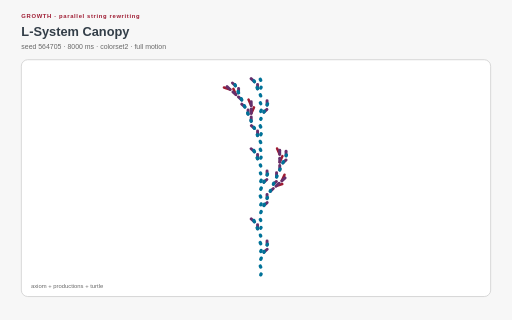
t = 0.00 s
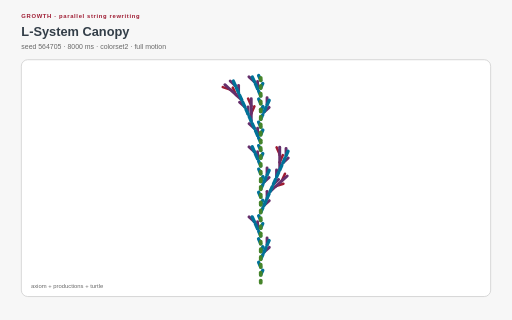
t = 0.71 s
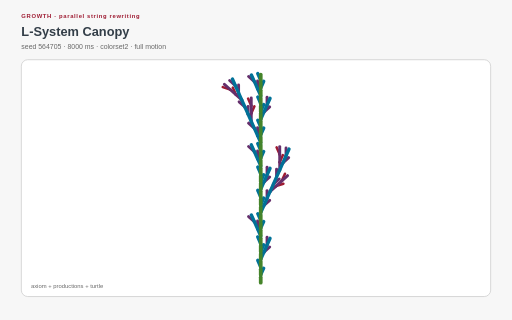
t = 1.33 s
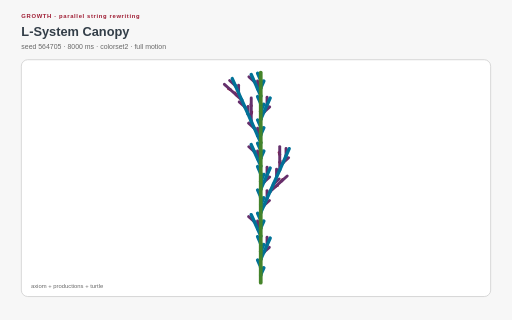
t = 2.03 s
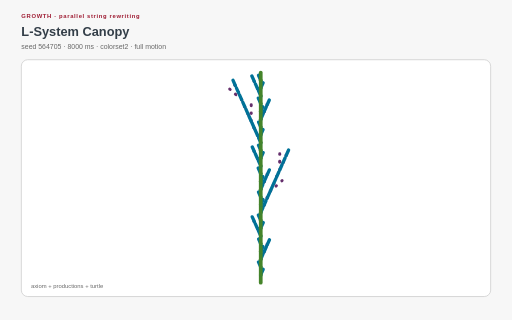
t = 2.71 s
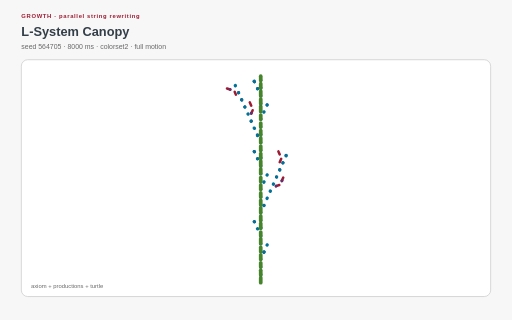
t = 3.33 s

The animated SVG that drew these frames (rendered in a browser with its animation timeline set to each time). Animation: 17 CSS @keyframes rules; one cycle of 4.07 s, repeats indefinitely.

<?xml version="1.0" encoding="UTF-8"?>
<svg xmlns="http://www.w3.org/2000/svg" xmlns:xlink="http://www.w3.org/1999/xlink" viewBox="0 0 960 600" width="960" height="600" role="img" aria-labelledby="lsystem-canopy-title lsystem-canopy-desc" data-procedural-svg-version="1" data-pattern-id="procedural-svg-lsystem-canopy" data-example-id="lsystem-canopy" data-family="growth" data-renderer="growth" data-variant="0" data-pattern-revision="1" data-seed="564705" data-palette="colorset2" data-motion="full" data-motion-engine="css" data-duration-ms="8000" data-loop="true" data-loop-contract="master-phase" data-reduced-motion-fallback="layered" data-driver="grammar expansion + CSS" data-technique="parallel string rewriting" data-deterministic="true" data-standalone="true" data-parameter-values="{}" data-parameter-hash="213cfd8ebe7591945b06ebc48204d516bfba3d3d1ce5e3cd143cf877794f36e7">
  <title id="lsystem-canopy-title">L-System Canopy</title>
  <desc id="lsystem-canopy-desc">A deterministic grammar expands into turtle commands and reveals a recursive plant canopy by depth. Deterministic seed 564705; full motion.</desc>

  <style>:root{color-scheme:light}
*{box-sizing:border-box}
.psvg-panel{fill:#ffffff;stroke:#cfcfcf;stroke-width:1.5}
.psvg-guide{fill:none;stroke:#cfcfcf;stroke-width:2}
.psvg-title{font:700 24px Arial,sans-serif;fill:#333e48}
.psvg-subtitle{font:13px Arial,sans-serif;fill:#696969}
.psvg-kicker{font:700 11px Arial,sans-serif;letter-spacing:1.222px;fill:#9e1b32}
.psvg-label{font:600 13px Arial,sans-serif;fill:#333e48}
.psvg-node-label{font:700 10px Arial,sans-serif;fill:#ffffff;pointer-events:none}
.psvg-note{font:11px Arial,sans-serif;fill:#696969}
.psvg-cell,.psvg-art circle,.psvg-art rect,.psvg-art path,.psvg-art polygon{transform-box:fill-box;transform-origin:center}
.psvg-reduced-layer{display:none}

@keyframes psvg-wave{0%,100%{transform:scale(.72);opacity:.42}50%{transform:scale(1.28);opacity:1}}
@keyframes psvg-travel{0%,100%{transform:translateX(0)}50%{transform:translateX(var(--psvg-distance))}}
@keyframes psvg-travel-overshoot{0%,100%{transform:translateX(0)}8%,92%{transform:translateX(-14px)}45%,55%{transform:translateX(calc(var(--psvg-distance) + 18px))}50%{transform:translateX(var(--psvg-distance))}}
@keyframes psvg-travel-asymmetric{0%,100%{transform:translateX(0)}28%,66%{transform:translateX(var(--psvg-distance))}}
@keyframes psvg-crossfade-a{0%,100%{opacity:.18;transform:scale(.86)}50%{opacity:.78;transform:scale(1.06)}}
@keyframes psvg-crossfade-b{0%,100%{opacity:.78;transform:scale(1.06)}50%{opacity:.18;transform:scale(.86)}}
@keyframes psvg-parallax{0%,100%{transform:translateX(calc(var(--psvg-shift)*-1))}50%{transform:translateX(var(--psvg-shift))}}
@keyframes psvg-draw{0%,10%,100%{stroke-dasharray:1;stroke-dashoffset:1}55%,78%{stroke-dasharray:1;stroke-dashoffset:0}}
@keyframes psvg-conveyor{to{stroke-dashoffset:-1}}
@keyframes psvg-trim{0%{stroke-dasharray:.16 .84;stroke-dashoffset:.2}100%{stroke-dasharray:.16 .84;stroke-dashoffset:-.8}}
@keyframes psvg-ribbon{0%,100%{transform:translateX(-9px);opacity:.4}50%{transform:translateX(9px);opacity:.9}}
@keyframes psvg-contour{0%,100%{transform:scale(.88);opacity:.18}50%{transform:scale(1.1);opacity:.62}}
@keyframes psvg-cell-state{0%,100%{opacity:.28}50%{opacity:.95}}
@keyframes psvg-rd{0%,100%{opacity:.35}50%{opacity:1}}
@keyframes psvg-seed{0%,8%,100%{transform:scale(.35);opacity:.25}48%,78%{transform:scale(1);opacity:1}}
@keyframes psvg-tile-wave{0%,100%{transform:scale(.72) rotate(0deg);opacity:.32}50%{transform:scale(1.12) rotate(45deg);opacity:.92}}
@keyframes psvg-state-card{0%,18%,100%{opacity:.38;transform:scale(.94)}35%,58%{opacity:1;transform:scale(1.08)}75%{opacity:.62;transform:scale(1)}}

@media(prefers-reduced-motion:reduce){.psvg-motion-layer{display:none!important}.psvg-reduced-layer{display:inline!important}*{animation:none!important}}</style>
  <rect width="960" height="600" fill="#f7f7f7"/>
  <text class="psvg-kicker" x="40" y="34">GROWTH · parallel string rewriting</text>
  <text class="psvg-title" x="40" y="68">L-System Canopy</text>
  <text class="psvg-subtitle" x="40" y="92">seed 564705 · 8000 ms · colorset2 · full motion</text>
  <g class="psvg-motion-layer" data-motion-layer="animated"><rect class="psvg-panel" x="40" y="112" width="880" height="444" rx="12"/><g class="psvg-art" data-role="procedural-art"><path d="M 488.881 530 L 488.881 515.407" pathLength="1" stroke="#45842a" stroke-width="7" stroke-linecap="round" style="animation:psvg-draw 4000ms ease-out 0ms infinite both"/><path d="M 488.881 515.407 L 494.816 502.076" pathLength="1" stroke="#007298" stroke-width="6.25" stroke-linecap="round" style="animation:psvg-draw 4000ms ease-out -534ms infinite both"/><path d="M 488.881 515.407 L 488.881 500.815" pathLength="1" stroke="#45842a" stroke-width="7" stroke-linecap="round" style="animation:psvg-draw 4000ms ease-out -28ms infinite both"/><path d="M 488.881 500.815 L 482.945 487.484" pathLength="1" stroke="#007298" stroke-width="6.25" stroke-linecap="round" style="animation:psvg-draw 4000ms ease-out -562ms infinite both"/><path d="M 488.881 500.815 L 488.881 486.222" pathLength="1" stroke="#45842a" stroke-width="7" stroke-linecap="round" style="animation:psvg-draw 4000ms ease-out -56ms infinite both"/><path d="M 488.881 486.222 L 494.816 472.891" pathLength="1" stroke="#007298" stroke-width="6.25" stroke-linecap="round" style="animation:psvg-draw 4000ms ease-out -590ms infinite both"/><path d="M 494.816 472.891 L 505.66 463.127" pathLength="1" stroke="#652f6c" stroke-width="5.5" stroke-linecap="round" style="animation:psvg-draw 4000ms ease-out -1124ms infinite both"/><path d="M 494.816 472.891 L 500.751 459.56" pathLength="1" stroke="#007298" stroke-width="6.25" stroke-linecap="round" style="animation:psvg-draw 4000ms ease-out -520ms infinite both"/><path d="M 500.751 459.56 L 500.751 444.968" pathLength="1" stroke="#652f6c" stroke-width="5.5" stroke-linecap="round" style="animation:psvg-draw 4000ms ease-out -1054ms infinite both"/><path d="M 500.751 459.56 L 506.687 446.229" pathLength="1" stroke="#007298" stroke-width="6.25" stroke-linecap="round" style="animation:psvg-draw 4000ms ease-out -548ms infinite both"/><path d="M 488.881 486.222 L 488.881 471.63" pathLength="1" stroke="#45842a" stroke-width="7" stroke-linecap="round" style="animation:psvg-draw 4000ms ease-out -42ms infinite both"/><path d="M 488.881 471.63 L 494.816 458.299" pathLength="1" stroke="#007298" stroke-width="6.25" stroke-linecap="round" style="animation:psvg-draw 4000ms ease-out -576ms infinite both"/><path d="M 488.881 471.63 L 488.881 457.037" pathLength="1" stroke="#45842a" stroke-width="7" stroke-linecap="round" style="animation:psvg-draw 4000ms ease-out -70ms infinite both"/><path d="M 488.881 457.037 L 482.945 443.706" pathLength="1" stroke="#007298" stroke-width="6.25" stroke-linecap="round" style="animation:psvg-draw 4000ms ease-out -604ms infinite both"/><path d="M 488.881 457.037 L 488.881 442.444" pathLength="1" stroke="#45842a" stroke-width="7" stroke-linecap="round" style="animation:psvg-draw 4000ms ease-out 0ms infinite both"/><path d="M 488.881 442.444 L 482.945 429.113" pathLength="1" stroke="#007298" stroke-width="6.25" stroke-linecap="round" style="animation:psvg-draw 4000ms ease-out -534ms infinite both"/><path d="M 482.945 429.113 L 482.945 414.521" pathLength="1" stroke="#652f6c" stroke-width="5.5" stroke-linecap="round" style="animation:psvg-draw 4000ms ease-out -1068ms infinite both"/><path d="M 482.945 429.113 L 477.01 415.782" pathLength="1" stroke="#007298" stroke-width="6.25" stroke-linecap="round" style="animation:psvg-draw 4000ms ease-out -562ms infinite both"/><path d="M 477.01 415.782 L 466.165 406.018" pathLength="1" stroke="#652f6c" stroke-width="5.5" stroke-linecap="round" style="animation:psvg-draw 4000ms ease-out -1096ms infinite both"/><path d="M 477.01 415.782 L 471.075 402.451" pathLength="1" stroke="#007298" stroke-width="6.25" stroke-linecap="round" style="animation:psvg-draw 4000ms ease-out -590ms infinite both"/><path d="M 488.881 442.444 L 488.881 427.852" pathLength="1" stroke="#45842a" stroke-width="7" stroke-linecap="round" style="animation:psvg-draw 4000ms ease-out -84ms infinite both"/><path d="M 488.881 427.852 L 494.816 414.521" pathLength="1" stroke="#007298" stroke-width="6.25" stroke-linecap="round" style="animation:psvg-draw 4000ms ease-out -520ms infinite both"/><path d="M 488.881 427.852 L 488.881 413.259" pathLength="1" stroke="#45842a" stroke-width="7" stroke-linecap="round" style="animation:psvg-draw 4000ms ease-out -14ms infinite both"/><path d="M 488.881 413.259 L 482.945 399.928" pathLength="1" stroke="#007298" stroke-width="6.25" stroke-linecap="round" style="animation:psvg-draw 4000ms ease-out -548ms infinite both"/><path d="M 488.881 413.259 L 488.881 398.667" pathLength="1" stroke="#45842a" stroke-width="7" stroke-linecap="round" style="animation:psvg-draw 4000ms ease-out -42ms infinite both"/><path d="M 488.881 398.667 L 494.816 385.336" pathLength="1" stroke="#007298" stroke-width="6.25" stroke-linecap="round" style="animation:psvg-draw 4000ms ease-out -576ms infinite both"/><path d="M 494.816 385.336 L 505.66 375.571" pathLength="1" stroke="#652f6c" stroke-width="5.5" stroke-linecap="round" style="animation:psvg-draw 4000ms ease-out -1110ms infinite both"/><path d="M 494.816 385.336 L 500.751 372.005" pathLength="1" stroke="#007298" stroke-width="6.25" stroke-linecap="round" style="animation:psvg-draw 4000ms ease-out -604ms infinite both"/><path d="M 500.751 372.005 L 500.751 357.412" pathLength="1" stroke="#652f6c" stroke-width="5.5" stroke-linecap="round" style="animation:psvg-draw 4000ms ease-out -1040ms infinite both"/><path d="M 500.751 372.005 L 506.687 358.674" pathLength="1" stroke="#007298" stroke-width="6.25" stroke-linecap="round" style="animation:psvg-draw 4000ms ease-out -534ms infinite both"/><path d="M 506.687 358.674 L 517.531 348.909" pathLength="1" stroke="#652f6c" stroke-width="5.5" stroke-linecap="round" style="animation:psvg-draw 4000ms ease-out -1068ms infinite both"/><path d="M 517.531 348.909 L 531.409 344.4" pathLength="1" stroke="#9e1b32" stroke-width="4.75" stroke-linecap="round" style="animation:psvg-draw 4000ms ease-out -1602ms infinite both"/><path d="M 517.531 348.909 L 528.375 339.145" pathLength="1" stroke="#652f6c" stroke-width="5.5" stroke-linecap="round" style="animation:psvg-draw 4000ms ease-out -1096ms infinite both"/><path d="M 528.375 339.145 L 534.311 325.814" pathLength="1" stroke="#9e1b32" stroke-width="4.75" stroke-linecap="round" style="animation:psvg-draw 4000ms ease-out -1630ms infinite both"/><path d="M 528.375 339.145 L 539.22 329.381" pathLength="1" stroke="#652f6c" stroke-width="5.5" stroke-linecap="round" style="animation:psvg-draw 4000ms ease-out -1124ms infinite both"/><path d="M 506.687 358.674 L 512.622 345.343" pathLength="1" stroke="#007298" stroke-width="6.25" stroke-linecap="round" style="animation:psvg-draw 4000ms ease-out -520ms infinite both"/><path d="M 512.622 345.343 L 523.466 335.578" pathLength="1" stroke="#652f6c" stroke-width="5.5" stroke-linecap="round" style="animation:psvg-draw 4000ms ease-out -1054ms infinite both"/><path d="M 512.622 345.343 L 518.557 332.012" pathLength="1" stroke="#007298" stroke-width="6.25" stroke-linecap="round" style="animation:psvg-draw 4000ms ease-out -548ms infinite both"/><path d="M 518.557 332.012 L 518.557 317.419" pathLength="1" stroke="#652f6c" stroke-width="5.5" stroke-linecap="round" style="animation:psvg-draw 4000ms ease-out -1082ms infinite both"/><path d="M 518.557 332.012 L 524.493 318.681" pathLength="1" stroke="#007298" stroke-width="6.25" stroke-linecap="round" style="animation:psvg-draw 4000ms ease-out -576ms infinite both"/><path d="M 524.493 318.681 L 524.493 304.088" pathLength="1" stroke="#652f6c" stroke-width="5.5" stroke-linecap="round" style="animation:psvg-draw 4000ms ease-out -1110ms infinite both"/><path d="M 524.493 304.088 L 530.428 290.757" pathLength="1" stroke="#9e1b32" stroke-width="4.75" stroke-linecap="round" style="animation:psvg-draw 4000ms ease-out -1644ms infinite both"/><path d="M 524.493 304.088 L 524.493 289.496" pathLength="1" stroke="#652f6c" stroke-width="5.5" stroke-linecap="round" style="animation:psvg-draw 4000ms ease-out -1040ms infinite both"/><path d="M 524.493 289.496 L 518.557 276.165" pathLength="1" stroke="#9e1b32" stroke-width="4.75" stroke-linecap="round" style="animation:psvg-draw 4000ms ease-out -1574ms infinite both"/><path d="M 524.493 289.496 L 524.493 274.903" pathLength="1" stroke="#652f6c" stroke-width="5.5" stroke-linecap="round" style="animation:psvg-draw 4000ms ease-out -1068ms infinite both"/><path d="M 524.493 318.681 L 530.428 305.35" pathLength="1" stroke="#007298" stroke-width="6.25" stroke-linecap="round" style="animation:psvg-draw 4000ms ease-out -562ms infinite both"/><path d="M 530.428 305.35 L 541.272 295.585" pathLength="1" stroke="#652f6c" stroke-width="5.5" stroke-linecap="round" style="animation:psvg-draw 4000ms ease-out -1096ms infinite both"/><path d="M 530.428 305.35 L 536.363 292.019" pathLength="1" stroke="#007298" stroke-width="6.25" stroke-linecap="round" style="animation:psvg-draw 4000ms ease-out -590ms infinite both"/><path d="M 536.363 292.019 L 536.363 277.426" pathLength="1" stroke="#652f6c" stroke-width="5.5" stroke-linecap="round" style="animation:psvg-draw 4000ms ease-out -1124ms infinite both"/><path d="M 536.363 292.019 L 542.299 278.688" pathLength="1" stroke="#007298" stroke-width="6.25" stroke-linecap="round" style="animation:psvg-draw 4000ms ease-out -520ms infinite both"/><path d="M 488.881 398.667 L 488.881 384.074" pathLength="1" stroke="#45842a" stroke-width="7" stroke-linecap="round" style="animation:psvg-draw 4000ms ease-out -14ms infinite both"/><path d="M 488.881 384.074 L 494.816 370.743" pathLength="1" stroke="#007298" stroke-width="6.25" stroke-linecap="round" style="animation:psvg-draw 4000ms ease-out -548ms infinite both"/><path d="M 488.881 384.074 L 488.881 369.481" pathLength="1" stroke="#45842a" stroke-width="7" stroke-linecap="round" style="animation:psvg-draw 4000ms ease-out -42ms infinite both"/><path d="M 488.881 369.481 L 482.945 356.15" pathLength="1" stroke="#007298" stroke-width="6.25" stroke-linecap="round" style="animation:psvg-draw 4000ms ease-out -576ms infinite both"/><path d="M 488.881 369.481 L 488.881 354.889" pathLength="1" stroke="#45842a" stroke-width="7" stroke-linecap="round" style="animation:psvg-draw 4000ms ease-out -70ms infinite both"/><path d="M 488.881 354.889 L 494.816 341.558" pathLength="1" stroke="#007298" stroke-width="6.25" stroke-linecap="round" style="animation:psvg-draw 4000ms ease-out -604ms infinite both"/><path d="M 494.816 341.558 L 505.66 331.794" pathLength="1" stroke="#652f6c" stroke-width="5.5" stroke-linecap="round" style="animation:psvg-draw 4000ms ease-out -1040ms infinite both"/><path d="M 494.816 341.558 L 500.751 328.227" pathLength="1" stroke="#007298" stroke-width="6.25" stroke-linecap="round" style="animation:psvg-draw 4000ms ease-out -534ms infinite both"/><path d="M 500.751 328.227 L 500.751 313.634" pathLength="1" stroke="#652f6c" stroke-width="5.5" stroke-linecap="round" style="animation:psvg-draw 4000ms ease-out -1068ms infinite both"/><path d="M 500.751 328.227 L 506.687 314.896" pathLength="1" stroke="#007298" stroke-width="6.25" stroke-linecap="round" style="animation:psvg-draw 4000ms ease-out -562ms infinite both"/><path d="M 488.881 354.889 L 488.881 340.296" pathLength="1" stroke="#45842a" stroke-width="7" stroke-linecap="round" style="animation:psvg-draw 4000ms ease-out -56ms infinite both"/><path d="M 488.881 340.296 L 494.816 326.965" pathLength="1" stroke="#007298" stroke-width="6.25" stroke-linecap="round" style="animation:psvg-draw 4000ms ease-out -590ms infinite both"/><path d="M 488.881 340.296 L 488.881 325.704" pathLength="1" stroke="#45842a" stroke-width="7" stroke-linecap="round" style="animation:psvg-draw 4000ms ease-out -84ms infinite both"/><path d="M 488.881 325.704 L 482.945 312.373" pathLength="1" stroke="#007298" stroke-width="6.25" stroke-linecap="round" style="animation:psvg-draw 4000ms ease-out -520ms infinite both"/><path d="M 488.881 325.704 L 488.881 311.111" pathLength="1" stroke="#45842a" stroke-width="7" stroke-linecap="round" style="animation:psvg-draw 4000ms ease-out -14ms infinite both"/><path d="M 488.881 311.111 L 482.945 297.78" pathLength="1" stroke="#007298" stroke-width="6.25" stroke-linecap="round" style="animation:psvg-draw 4000ms ease-out -548ms infinite both"/><path d="M 482.945 297.78 L 482.945 283.188" pathLength="1" stroke="#652f6c" stroke-width="5.5" stroke-linecap="round" style="animation:psvg-draw 4000ms ease-out -1082ms infinite both"/><path d="M 482.945 297.78 L 477.01 284.449" pathLength="1" stroke="#007298" stroke-width="6.25" stroke-linecap="round" style="animation:psvg-draw 4000ms ease-out -576ms infinite both"/><path d="M 477.01 284.449 L 466.165 274.685" pathLength="1" stroke="#652f6c" stroke-width="5.5" stroke-linecap="round" style="animation:psvg-draw 4000ms ease-out -1110ms infinite both"/><path d="M 477.01 284.449 L 471.075 271.118" pathLength="1" stroke="#007298" stroke-width="6.25" stroke-linecap="round" style="animation:psvg-draw 4000ms ease-out -604ms infinite both"/><path d="M 488.881 311.111 L 488.881 296.519" pathLength="1" stroke="#45842a" stroke-width="7" stroke-linecap="round" style="animation:psvg-draw 4000ms ease-out 0ms infinite both"/><path d="M 488.881 296.519 L 494.816 283.188" pathLength="1" stroke="#007298" stroke-width="6.25" stroke-linecap="round" style="animation:psvg-draw 4000ms ease-out -534ms infinite both"/><path d="M 488.881 296.519 L 488.881 281.926" pathLength="1" stroke="#45842a" stroke-width="7" stroke-linecap="round" style="animation:psvg-draw 4000ms ease-out -28ms infinite both"/><path d="M 488.881 281.926 L 482.945 268.595" pathLength="1" stroke="#007298" stroke-width="6.25" stroke-linecap="round" style="animation:psvg-draw 4000ms ease-out -562ms infinite both"/><path d="M 488.881 281.926 L 488.881 267.333" pathLength="1" stroke="#45842a" stroke-width="7" stroke-linecap="round" style="animation:psvg-draw 4000ms ease-out -56ms infinite both"/><path d="M 488.881 267.333 L 482.945 254.002" pathLength="1" stroke="#007298" stroke-width="6.25" stroke-linecap="round" style="animation:psvg-draw 4000ms ease-out -590ms infinite both"/><path d="M 482.945 254.002 L 482.945 239.41" pathLength="1" stroke="#652f6c" stroke-width="5.5" stroke-linecap="round" style="animation:psvg-draw 4000ms ease-out -1124ms infinite both"/><path d="M 482.945 254.002 L 477.01 240.671" pathLength="1" stroke="#007298" stroke-width="6.25" stroke-linecap="round" style="animation:psvg-draw 4000ms ease-out -520ms infinite both"/><path d="M 477.01 240.671 L 466.165 230.907" pathLength="1" stroke="#652f6c" stroke-width="5.5" stroke-linecap="round" style="animation:psvg-draw 4000ms ease-out -1054ms infinite both"/><path d="M 477.01 240.671 L 471.075 227.34" pathLength="1" stroke="#007298" stroke-width="6.25" stroke-linecap="round" style="animation:psvg-draw 4000ms ease-out -548ms infinite both"/><path d="M 471.075 227.34 L 471.075 212.748" pathLength="1" stroke="#652f6c" stroke-width="5.5" stroke-linecap="round" style="animation:psvg-draw 4000ms ease-out -1082ms infinite both"/><path d="M 471.075 212.748 L 477.01 199.417" pathLength="1" stroke="#9e1b32" stroke-width="4.75" stroke-linecap="round" style="animation:psvg-draw 4000ms ease-out -1616ms infinite both"/><path d="M 471.075 212.748 L 471.075 198.155" pathLength="1" stroke="#652f6c" stroke-width="5.5" stroke-linecap="round" style="animation:psvg-draw 4000ms ease-out -1110ms infinite both"/><path d="M 471.075 198.155 L 465.139 184.824" pathLength="1" stroke="#9e1b32" stroke-width="4.75" stroke-linecap="round" style="animation:psvg-draw 4000ms ease-out -1644ms infinite both"/><path d="M 471.075 198.155 L 471.075 183.563" pathLength="1" stroke="#652f6c" stroke-width="5.5" stroke-linecap="round" style="animation:psvg-draw 4000ms ease-out -1040ms infinite both"/><path d="M 471.075 227.34 L 465.139 214.009" pathLength="1" stroke="#007298" stroke-width="6.25" stroke-linecap="round" style="animation:psvg-draw 4000ms ease-out -534ms infinite both"/><path d="M 465.139 214.009 L 465.139 199.417" pathLength="1" stroke="#652f6c" stroke-width="5.5" stroke-linecap="round" style="animation:psvg-draw 4000ms ease-out -1068ms infinite both"/><path d="M 465.139 214.009 L 459.204 200.678" pathLength="1" stroke="#007298" stroke-width="6.25" stroke-linecap="round" style="animation:psvg-draw 4000ms ease-out -562ms infinite both"/><path d="M 459.204 200.678 L 448.359 190.914" pathLength="1" stroke="#652f6c" stroke-width="5.5" stroke-linecap="round" style="animation:psvg-draw 4000ms ease-out -1096ms infinite both"/><path d="M 459.204 200.678 L 453.269 187.347" pathLength="1" stroke="#007298" stroke-width="6.25" stroke-linecap="round" style="animation:psvg-draw 4000ms ease-out -590ms infinite both"/><path d="M 453.269 187.347 L 442.424 177.583" pathLength="1" stroke="#652f6c" stroke-width="5.5" stroke-linecap="round" style="animation:psvg-draw 4000ms ease-out -1124ms infinite both"/><path d="M 442.424 177.583 L 436.489 164.252" pathLength="1" stroke="#9e1b32" stroke-width="4.75" stroke-linecap="round" style="animation:psvg-draw 4000ms ease-out -1560ms infinite both"/><path d="M 442.424 177.583 L 431.58 167.819" pathLength="1" stroke="#652f6c" stroke-width="5.5" stroke-linecap="round" style="animation:psvg-draw 4000ms ease-out -1054ms infinite both"/><path d="M 431.58 167.819 L 417.701 163.309" pathLength="1" stroke="#9e1b32" stroke-width="4.75" stroke-linecap="round" style="animation:psvg-draw 4000ms ease-out -1588ms infinite both"/><path d="M 431.58 167.819 L 420.735 158.054" pathLength="1" stroke="#652f6c" stroke-width="5.5" stroke-linecap="round" style="animation:psvg-draw 4000ms ease-out -1082ms infinite both"/><path d="M 453.269 187.347 L 447.333 174.016" pathLength="1" stroke="#007298" stroke-width="6.25" stroke-linecap="round" style="animation:psvg-draw 4000ms ease-out -576ms infinite both"/><path d="M 447.333 174.016 L 447.333 159.424" pathLength="1" stroke="#652f6c" stroke-width="5.5" stroke-linecap="round" style="animation:psvg-draw 4000ms ease-out -1110ms infinite both"/><path d="M 447.333 174.016 L 441.398 160.685" pathLength="1" stroke="#007298" stroke-width="6.25" stroke-linecap="round" style="animation:psvg-draw 4000ms ease-out -604ms infinite both"/><path d="M 441.398 160.685 L 430.553 150.921" pathLength="1" stroke="#652f6c" stroke-width="5.5" stroke-linecap="round" style="animation:psvg-draw 4000ms ease-out -1040ms infinite both"/><path d="M 441.398 160.685 L 435.463 147.354" pathLength="1" stroke="#007298" stroke-width="6.25" stroke-linecap="round" style="animation:psvg-draw 4000ms ease-out -534ms infinite both"/><path d="M 488.881 267.333 L 488.881 252.741" pathLength="1" stroke="#45842a" stroke-width="7" stroke-linecap="round" style="animation:psvg-draw 4000ms ease-out -28ms infinite both"/><path d="M 488.881 252.741 L 494.816 239.41" pathLength="1" stroke="#007298" stroke-width="6.25" stroke-linecap="round" style="animation:psvg-draw 4000ms ease-out -562ms infinite both"/><path d="M 488.881 252.741 L 488.881 238.148" pathLength="1" stroke="#45842a" stroke-width="7" stroke-linecap="round" style="animation:psvg-draw 4000ms ease-out -56ms infinite both"/><path d="M 488.881 238.148 L 482.945 224.817" pathLength="1" stroke="#007298" stroke-width="6.25" stroke-linecap="round" style="animation:psvg-draw 4000ms ease-out -590ms infinite both"/><path d="M 488.881 238.148 L 488.881 223.556" pathLength="1" stroke="#45842a" stroke-width="7" stroke-linecap="round" style="animation:psvg-draw 4000ms ease-out -84ms infinite both"/><path d="M 488.881 223.556 L 494.816 210.225" pathLength="1" stroke="#007298" stroke-width="6.25" stroke-linecap="round" style="animation:psvg-draw 4000ms ease-out -520ms infinite both"/><path d="M 494.816 210.225 L 505.66 200.46" pathLength="1" stroke="#652f6c" stroke-width="5.5" stroke-linecap="round" style="animation:psvg-draw 4000ms ease-out -1054ms infinite both"/><path d="M 494.816 210.225 L 500.751 196.894" pathLength="1" stroke="#007298" stroke-width="6.25" stroke-linecap="round" style="animation:psvg-draw 4000ms ease-out -548ms infinite both"/><path d="M 500.751 196.894 L 500.751 182.301" pathLength="1" stroke="#652f6c" stroke-width="5.5" stroke-linecap="round" style="animation:psvg-draw 4000ms ease-out -1082ms infinite both"/><path d="M 500.751 196.894 L 506.687 183.563" pathLength="1" stroke="#007298" stroke-width="6.25" stroke-linecap="round" style="animation:psvg-draw 4000ms ease-out -576ms infinite both"/><path d="M 488.881 223.556 L 488.881 208.963" pathLength="1" stroke="#45842a" stroke-width="7" stroke-linecap="round" style="animation:psvg-draw 4000ms ease-out -70ms infinite both"/><path d="M 488.881 208.963 L 494.816 195.632" pathLength="1" stroke="#007298" stroke-width="6.25" stroke-linecap="round" style="animation:psvg-draw 4000ms ease-out -604ms infinite both"/><path d="M 488.881 208.963 L 488.881 194.37" pathLength="1" stroke="#45842a" stroke-width="7" stroke-linecap="round" style="animation:psvg-draw 4000ms ease-out 0ms infinite both"/><path d="M 488.881 194.37 L 482.945 181.039" pathLength="1" stroke="#007298" stroke-width="6.25" stroke-linecap="round" style="animation:psvg-draw 4000ms ease-out -534ms infinite both"/><path d="M 488.881 194.37 L 488.881 179.778" pathLength="1" stroke="#45842a" stroke-width="7" stroke-linecap="round" style="animation:psvg-draw 4000ms ease-out -28ms infinite both"/><path d="M 488.881 179.778 L 482.945 166.447" pathLength="1" stroke="#007298" stroke-width="6.25" stroke-linecap="round" style="animation:psvg-draw 4000ms ease-out -562ms infinite both"/><path d="M 482.945 166.447 L 482.945 151.854" pathLength="1" stroke="#652f6c" stroke-width="5.5" stroke-linecap="round" style="animation:psvg-draw 4000ms ease-out -1096ms infinite both"/><path d="M 482.945 166.447 L 477.01 153.116" pathLength="1" stroke="#007298" stroke-width="6.25" stroke-linecap="round" style="animation:psvg-draw 4000ms ease-out -590ms infinite both"/><path d="M 477.01 153.116 L 466.165 143.351" pathLength="1" stroke="#652f6c" stroke-width="5.5" stroke-linecap="round" style="animation:psvg-draw 4000ms ease-out -1124ms infinite both"/><path d="M 477.01 153.116 L 471.075 139.785" pathLength="1" stroke="#007298" stroke-width="6.25" stroke-linecap="round" style="animation:psvg-draw 4000ms ease-out -520ms infinite both"/><path d="M 488.881 179.778 L 488.881 165.185" pathLength="1" stroke="#45842a" stroke-width="7" stroke-linecap="round" style="animation:psvg-draw 4000ms ease-out -14ms infinite both"/><path d="M 488.881 165.185 L 494.816 151.854" pathLength="1" stroke="#007298" stroke-width="6.25" stroke-linecap="round" style="animation:psvg-draw 4000ms ease-out -548ms infinite both"/><path d="M 488.881 165.185 L 488.881 150.593" pathLength="1" stroke="#45842a" stroke-width="7" stroke-linecap="round" style="animation:psvg-draw 4000ms ease-out -42ms infinite both"/><path d="M 488.881 150.593 L 482.945 137.262" pathLength="1" stroke="#007298" stroke-width="6.25" stroke-linecap="round" style="animation:psvg-draw 4000ms ease-out -576ms infinite both"/><path d="M 488.881 150.593 L 488.881 136" pathLength="1" stroke="#45842a" stroke-width="7" stroke-linecap="round" style="animation:psvg-draw 4000ms ease-out -70ms infinite both"/></g><text class="psvg-note" x="58" y="540">axiom + productions + turtle</text></g><g class="psvg-reduced-layer" data-motion-layer="reduced"><rect class="psvg-panel" x="40" y="112" width="880" height="444" rx="12"/><g class="psvg-art" data-role="procedural-art"><path d="M 488.881 530 L 488.881 515.407" pathLength="1" stroke="#45842a" stroke-width="7" stroke-linecap="round" style=""/><path d="M 488.881 515.407 L 494.816 502.076" pathLength="1" stroke="#007298" stroke-width="6.25" stroke-linecap="round" style=""/><path d="M 488.881 515.407 L 488.881 500.815" pathLength="1" stroke="#45842a" stroke-width="7" stroke-linecap="round" style=""/><path d="M 488.881 500.815 L 482.945 487.484" pathLength="1" stroke="#007298" stroke-width="6.25" stroke-linecap="round" style=""/><path d="M 488.881 500.815 L 488.881 486.222" pathLength="1" stroke="#45842a" stroke-width="7" stroke-linecap="round" style=""/><path d="M 488.881 486.222 L 494.816 472.891" pathLength="1" stroke="#007298" stroke-width="6.25" stroke-linecap="round" style=""/><path d="M 494.816 472.891 L 505.66 463.127" pathLength="1" stroke="#652f6c" stroke-width="5.5" stroke-linecap="round" style=""/><path d="M 494.816 472.891 L 500.751 459.56" pathLength="1" stroke="#007298" stroke-width="6.25" stroke-linecap="round" style=""/><path d="M 500.751 459.56 L 500.751 444.968" pathLength="1" stroke="#652f6c" stroke-width="5.5" stroke-linecap="round" style=""/><path d="M 500.751 459.56 L 506.687 446.229" pathLength="1" stroke="#007298" stroke-width="6.25" stroke-linecap="round" style=""/><path d="M 488.881 486.222 L 488.881 471.63" pathLength="1" stroke="#45842a" stroke-width="7" stroke-linecap="round" style=""/><path d="M 488.881 471.63 L 494.816 458.299" pathLength="1" stroke="#007298" stroke-width="6.25" stroke-linecap="round" style=""/><path d="M 488.881 471.63 L 488.881 457.037" pathLength="1" stroke="#45842a" stroke-width="7" stroke-linecap="round" style=""/><path d="M 488.881 457.037 L 482.945 443.706" pathLength="1" stroke="#007298" stroke-width="6.25" stroke-linecap="round" style=""/><path d="M 488.881 457.037 L 488.881 442.444" pathLength="1" stroke="#45842a" stroke-width="7" stroke-linecap="round" style=""/><path d="M 488.881 442.444 L 482.945 429.113" pathLength="1" stroke="#007298" stroke-width="6.25" stroke-linecap="round" style=""/><path d="M 482.945 429.113 L 482.945 414.521" pathLength="1" stroke="#652f6c" stroke-width="5.5" stroke-linecap="round" style=""/><path d="M 482.945 429.113 L 477.01 415.782" pathLength="1" stroke="#007298" stroke-width="6.25" stroke-linecap="round" style=""/><path d="M 477.01 415.782 L 466.165 406.018" pathLength="1" stroke="#652f6c" stroke-width="5.5" stroke-linecap="round" style=""/><path d="M 477.01 415.782 L 471.075 402.451" pathLength="1" stroke="#007298" stroke-width="6.25" stroke-linecap="round" style=""/><path d="M 488.881 442.444 L 488.881 427.852" pathLength="1" stroke="#45842a" stroke-width="7" stroke-linecap="round" style=""/><path d="M 488.881 427.852 L 494.816 414.521" pathLength="1" stroke="#007298" stroke-width="6.25" stroke-linecap="round" style=""/><path d="M 488.881 427.852 L 488.881 413.259" pathLength="1" stroke="#45842a" stroke-width="7" stroke-linecap="round" style=""/><path d="M 488.881 413.259 L 482.945 399.928" pathLength="1" stroke="#007298" stroke-width="6.25" stroke-linecap="round" style=""/><path d="M 488.881 413.259 L 488.881 398.667" pathLength="1" stroke="#45842a" stroke-width="7" stroke-linecap="round" style=""/><path d="M 488.881 398.667 L 494.816 385.336" pathLength="1" stroke="#007298" stroke-width="6.25" stroke-linecap="round" style=""/><path d="M 494.816 385.336 L 505.66 375.571" pathLength="1" stroke="#652f6c" stroke-width="5.5" stroke-linecap="round" style=""/><path d="M 494.816 385.336 L 500.751 372.005" pathLength="1" stroke="#007298" stroke-width="6.25" stroke-linecap="round" style=""/><path d="M 500.751 372.005 L 500.751 357.412" pathLength="1" stroke="#652f6c" stroke-width="5.5" stroke-linecap="round" style=""/><path d="M 500.751 372.005 L 506.687 358.674" pathLength="1" stroke="#007298" stroke-width="6.25" stroke-linecap="round" style=""/><path d="M 506.687 358.674 L 517.531 348.909" pathLength="1" stroke="#652f6c" stroke-width="5.5" stroke-linecap="round" style=""/><path d="M 517.531 348.909 L 531.409 344.4" pathLength="1" stroke="#9e1b32" stroke-width="4.75" stroke-linecap="round" style=""/><path d="M 517.531 348.909 L 528.375 339.145" pathLength="1" stroke="#652f6c" stroke-width="5.5" stroke-linecap="round" style=""/><path d="M 528.375 339.145 L 534.311 325.814" pathLength="1" stroke="#9e1b32" stroke-width="4.75" stroke-linecap="round" style=""/><path d="M 528.375 339.145 L 539.22 329.381" pathLength="1" stroke="#652f6c" stroke-width="5.5" stroke-linecap="round" style=""/><path d="M 506.687 358.674 L 512.622 345.343" pathLength="1" stroke="#007298" stroke-width="6.25" stroke-linecap="round" style=""/><path d="M 512.622 345.343 L 523.466 335.578" pathLength="1" stroke="#652f6c" stroke-width="5.5" stroke-linecap="round" style=""/><path d="M 512.622 345.343 L 518.557 332.012" pathLength="1" stroke="#007298" stroke-width="6.25" stroke-linecap="round" style=""/><path d="M 518.557 332.012 L 518.557 317.419" pathLength="1" stroke="#652f6c" stroke-width="5.5" stroke-linecap="round" style=""/><path d="M 518.557 332.012 L 524.493 318.681" pathLength="1" stroke="#007298" stroke-width="6.25" stroke-linecap="round" style=""/><path d="M 524.493 318.681 L 524.493 304.088" pathLength="1" stroke="#652f6c" stroke-width="5.5" stroke-linecap="round" style=""/><path d="M 524.493 304.088 L 530.428 290.757" pathLength="1" stroke="#9e1b32" stroke-width="4.75" stroke-linecap="round" style=""/><path d="M 524.493 304.088 L 524.493 289.496" pathLength="1" stroke="#652f6c" stroke-width="5.5" stroke-linecap="round" style=""/><path d="M 524.493 289.496 L 518.557 276.165" pathLength="1" stroke="#9e1b32" stroke-width="4.75" stroke-linecap="round" style=""/><path d="M 524.493 289.496 L 524.493 274.903" pathLength="1" stroke="#652f6c" stroke-width="5.5" stroke-linecap="round" style=""/><path d="M 524.493 318.681 L 530.428 305.35" pathLength="1" stroke="#007298" stroke-width="6.25" stroke-linecap="round" style=""/><path d="M 530.428 305.35 L 541.272 295.585" pathLength="1" stroke="#652f6c" stroke-width="5.5" stroke-linecap="round" style=""/><path d="M 530.428 305.35 L 536.363 292.019" pathLength="1" stroke="#007298" stroke-width="6.25" stroke-linecap="round" style=""/><path d="M 536.363 292.019 L 536.363 277.426" pathLength="1" stroke="#652f6c" stroke-width="5.5" stroke-linecap="round" style=""/><path d="M 536.363 292.019 L 542.299 278.688" pathLength="1" stroke="#007298" stroke-width="6.25" stroke-linecap="round" style=""/><path d="M 488.881 398.667 L 488.881 384.074" pathLength="1" stroke="#45842a" stroke-width="7" stroke-linecap="round" style=""/><path d="M 488.881 384.074 L 494.816 370.743" pathLength="1" stroke="#007298" stroke-width="6.25" stroke-linecap="round" style=""/><path d="M 488.881 384.074 L 488.881 369.481" pathLength="1" stroke="#45842a" stroke-width="7" stroke-linecap="round" style=""/><path d="M 488.881 369.481 L 482.945 356.15" pathLength="1" stroke="#007298" stroke-width="6.25" stroke-linecap="round" style=""/><path d="M 488.881 369.481 L 488.881 354.889" pathLength="1" stroke="#45842a" stroke-width="7" stroke-linecap="round" style=""/><path d="M 488.881 354.889 L 494.816 341.558" pathLength="1" stroke="#007298" stroke-width="6.25" stroke-linecap="round" style=""/><path d="M 494.816 341.558 L 505.66 331.794" pathLength="1" stroke="#652f6c" stroke-width="5.5" stroke-linecap="round" style=""/><path d="M 494.816 341.558 L 500.751 328.227" pathLength="1" stroke="#007298" stroke-width="6.25" stroke-linecap="round" style=""/><path d="M 500.751 328.227 L 500.751 313.634" pathLength="1" stroke="#652f6c" stroke-width="5.5" stroke-linecap="round" style=""/><path d="M 500.751 328.227 L 506.687 314.896" pathLength="1" stroke="#007298" stroke-width="6.25" stroke-linecap="round" style=""/><path d="M 488.881 354.889 L 488.881 340.296" pathLength="1" stroke="#45842a" stroke-width="7" stroke-linecap="round" style=""/><path d="M 488.881 340.296 L 494.816 326.965" pathLength="1" stroke="#007298" stroke-width="6.25" stroke-linecap="round" style=""/><path d="M 488.881 340.296 L 488.881 325.704" pathLength="1" stroke="#45842a" stroke-width="7" stroke-linecap="round" style=""/><path d="M 488.881 325.704 L 482.945 312.373" pathLength="1" stroke="#007298" stroke-width="6.25" stroke-linecap="round" style=""/><path d="M 488.881 325.704 L 488.881 311.111" pathLength="1" stroke="#45842a" stroke-width="7" stroke-linecap="round" style=""/><path d="M 488.881 311.111 L 482.945 297.78" pathLength="1" stroke="#007298" stroke-width="6.25" stroke-linecap="round" style=""/><path d="M 482.945 297.78 L 482.945 283.188" pathLength="1" stroke="#652f6c" stroke-width="5.5" stroke-linecap="round" style=""/><path d="M 482.945 297.78 L 477.01 284.449" pathLength="1" stroke="#007298" stroke-width="6.25" stroke-linecap="round" style=""/><path d="M 477.01 284.449 L 466.165 274.685" pathLength="1" stroke="#652f6c" stroke-width="5.5" stroke-linecap="round" style=""/><path d="M 477.01 284.449 L 471.075 271.118" pathLength="1" stroke="#007298" stroke-width="6.25" stroke-linecap="round" style=""/><path d="M 488.881 311.111 L 488.881 296.519" pathLength="1" stroke="#45842a" stroke-width="7" stroke-linecap="round" style=""/><path d="M 488.881 296.519 L 494.816 283.188" pathLength="1" stroke="#007298" stroke-width="6.25" stroke-linecap="round" style=""/><path d="M 488.881 296.519 L 488.881 281.926" pathLength="1" stroke="#45842a" stroke-width="7" stroke-linecap="round" style=""/><path d="M 488.881 281.926 L 482.945 268.595" pathLength="1" stroke="#007298" stroke-width="6.25" stroke-linecap="round" style=""/><path d="M 488.881 281.926 L 488.881 267.333" pathLength="1" stroke="#45842a" stroke-width="7" stroke-linecap="round" style=""/><path d="M 488.881 267.333 L 482.945 254.002" pathLength="1" stroke="#007298" stroke-width="6.25" stroke-linecap="round" style=""/><path d="M 482.945 254.002 L 482.945 239.41" pathLength="1" stroke="#652f6c" stroke-width="5.5" stroke-linecap="round" style=""/><path d="M 482.945 254.002 L 477.01 240.671" pathLength="1" stroke="#007298" stroke-width="6.25" stroke-linecap="round" style=""/><path d="M 477.01 240.671 L 466.165 230.907" pathLength="1" stroke="#652f6c" stroke-width="5.5" stroke-linecap="round" style=""/><path d="M 477.01 240.671 L 471.075 227.34" pathLength="1" stroke="#007298" stroke-width="6.25" stroke-linecap="round" style=""/><path d="M 471.075 227.34 L 471.075 212.748" pathLength="1" stroke="#652f6c" stroke-width="5.5" stroke-linecap="round" style=""/><path d="M 471.075 212.748 L 477.01 199.417" pathLength="1" stroke="#9e1b32" stroke-width="4.75" stroke-linecap="round" style=""/><path d="M 471.075 212.748 L 471.075 198.155" pathLength="1" stroke="#652f6c" stroke-width="5.5" stroke-linecap="round" style=""/><path d="M 471.075 198.155 L 465.139 184.824" pathLength="1" stroke="#9e1b32" stroke-width="4.75" stroke-linecap="round" style=""/><path d="M 471.075 198.155 L 471.075 183.563" pathLength="1" stroke="#652f6c" stroke-width="5.5" stroke-linecap="round" style=""/><path d="M 471.075 227.34 L 465.139 214.009" pathLength="1" stroke="#007298" stroke-width="6.25" stroke-linecap="round" style=""/><path d="M 465.139 214.009 L 465.139 199.417" pathLength="1" stroke="#652f6c" stroke-width="5.5" stroke-linecap="round" style=""/><path d="M 465.139 214.009 L 459.204 200.678" pathLength="1" stroke="#007298" stroke-width="6.25" stroke-linecap="round" style=""/><path d="M 459.204 200.678 L 448.359 190.914" pathLength="1" stroke="#652f6c" stroke-width="5.5" stroke-linecap="round" style=""/><path d="M 459.204 200.678 L 453.269 187.347" pathLength="1" stroke="#007298" stroke-width="6.25" stroke-linecap="round" style=""/><path d="M 453.269 187.347 L 442.424 177.583" pathLength="1" stroke="#652f6c" stroke-width="5.5" stroke-linecap="round" style=""/><path d="M 442.424 177.583 L 436.489 164.252" pathLength="1" stroke="#9e1b32" stroke-width="4.75" stroke-linecap="round" style=""/><path d="M 442.424 177.583 L 431.58 167.819" pathLength="1" stroke="#652f6c" stroke-width="5.5" stroke-linecap="round" style=""/><path d="M 431.58 167.819 L 417.701 163.309" pathLength="1" stroke="#9e1b32" stroke-width="4.75" stroke-linecap="round" style=""/><path d="M 431.58 167.819 L 420.735 158.054" pathLength="1" stroke="#652f6c" stroke-width="5.5" stroke-linecap="round" style=""/><path d="M 453.269 187.347 L 447.333 174.016" pathLength="1" stroke="#007298" stroke-width="6.25" stroke-linecap="round" style=""/><path d="M 447.333 174.016 L 447.333 159.424" pathLength="1" stroke="#652f6c" stroke-width="5.5" stroke-linecap="round" style=""/><path d="M 447.333 174.016 L 441.398 160.685" pathLength="1" stroke="#007298" stroke-width="6.25" stroke-linecap="round" style=""/><path d="M 441.398 160.685 L 430.553 150.921" pathLength="1" stroke="#652f6c" stroke-width="5.5" stroke-linecap="round" style=""/><path d="M 441.398 160.685 L 435.463 147.354" pathLength="1" stroke="#007298" stroke-width="6.25" stroke-linecap="round" style=""/><path d="M 488.881 267.333 L 488.881 252.741" pathLength="1" stroke="#45842a" stroke-width="7" stroke-linecap="round" style=""/><path d="M 488.881 252.741 L 494.816 239.41" pathLength="1" stroke="#007298" stroke-width="6.25" stroke-linecap="round" style=""/><path d="M 488.881 252.741 L 488.881 238.148" pathLength="1" stroke="#45842a" stroke-width="7" stroke-linecap="round" style=""/><path d="M 488.881 238.148 L 482.945 224.817" pathLength="1" stroke="#007298" stroke-width="6.25" stroke-linecap="round" style=""/><path d="M 488.881 238.148 L 488.881 223.556" pathLength="1" stroke="#45842a" stroke-width="7" stroke-linecap="round" style=""/><path d="M 488.881 223.556 L 494.816 210.225" pathLength="1" stroke="#007298" stroke-width="6.25" stroke-linecap="round" style=""/><path d="M 494.816 210.225 L 505.66 200.46" pathLength="1" stroke="#652f6c" stroke-width="5.5" stroke-linecap="round" style=""/><path d="M 494.816 210.225 L 500.751 196.894" pathLength="1" stroke="#007298" stroke-width="6.25" stroke-linecap="round" style=""/><path d="M 500.751 196.894 L 500.751 182.301" pathLength="1" stroke="#652f6c" stroke-width="5.5" stroke-linecap="round" style=""/><path d="M 500.751 196.894 L 506.687 183.563" pathLength="1" stroke="#007298" stroke-width="6.25" stroke-linecap="round" style=""/><path d="M 488.881 223.556 L 488.881 208.963" pathLength="1" stroke="#45842a" stroke-width="7" stroke-linecap="round" style=""/><path d="M 488.881 208.963 L 494.816 195.632" pathLength="1" stroke="#007298" stroke-width="6.25" stroke-linecap="round" style=""/><path d="M 488.881 208.963 L 488.881 194.37" pathLength="1" stroke="#45842a" stroke-width="7" stroke-linecap="round" style=""/><path d="M 488.881 194.37 L 482.945 181.039" pathLength="1" stroke="#007298" stroke-width="6.25" stroke-linecap="round" style=""/><path d="M 488.881 194.37 L 488.881 179.778" pathLength="1" stroke="#45842a" stroke-width="7" stroke-linecap="round" style=""/><path d="M 488.881 179.778 L 482.945 166.447" pathLength="1" stroke="#007298" stroke-width="6.25" stroke-linecap="round" style=""/><path d="M 482.945 166.447 L 482.945 151.854" pathLength="1" stroke="#652f6c" stroke-width="5.5" stroke-linecap="round" style=""/><path d="M 482.945 166.447 L 477.01 153.116" pathLength="1" stroke="#007298" stroke-width="6.25" stroke-linecap="round" style=""/><path d="M 477.01 153.116 L 466.165 143.351" pathLength="1" stroke="#652f6c" stroke-width="5.5" stroke-linecap="round" style=""/><path d="M 477.01 153.116 L 471.075 139.785" pathLength="1" stroke="#007298" stroke-width="6.25" stroke-linecap="round" style=""/><path d="M 488.881 179.778 L 488.881 165.185" pathLength="1" stroke="#45842a" stroke-width="7" stroke-linecap="round" style=""/><path d="M 488.881 165.185 L 494.816 151.854" pathLength="1" stroke="#007298" stroke-width="6.25" stroke-linecap="round" style=""/><path d="M 488.881 165.185 L 488.881 150.593" pathLength="1" stroke="#45842a" stroke-width="7" stroke-linecap="round" style=""/><path d="M 488.881 150.593 L 482.945 137.262" pathLength="1" stroke="#007298" stroke-width="6.25" stroke-linecap="round" style=""/><path d="M 488.881 150.593 L 488.881 136" pathLength="1" stroke="#45842a" stroke-width="7" stroke-linecap="round" style=""/></g><text class="psvg-note" x="58" y="540">axiom + productions + turtle</text></g>
</svg>
